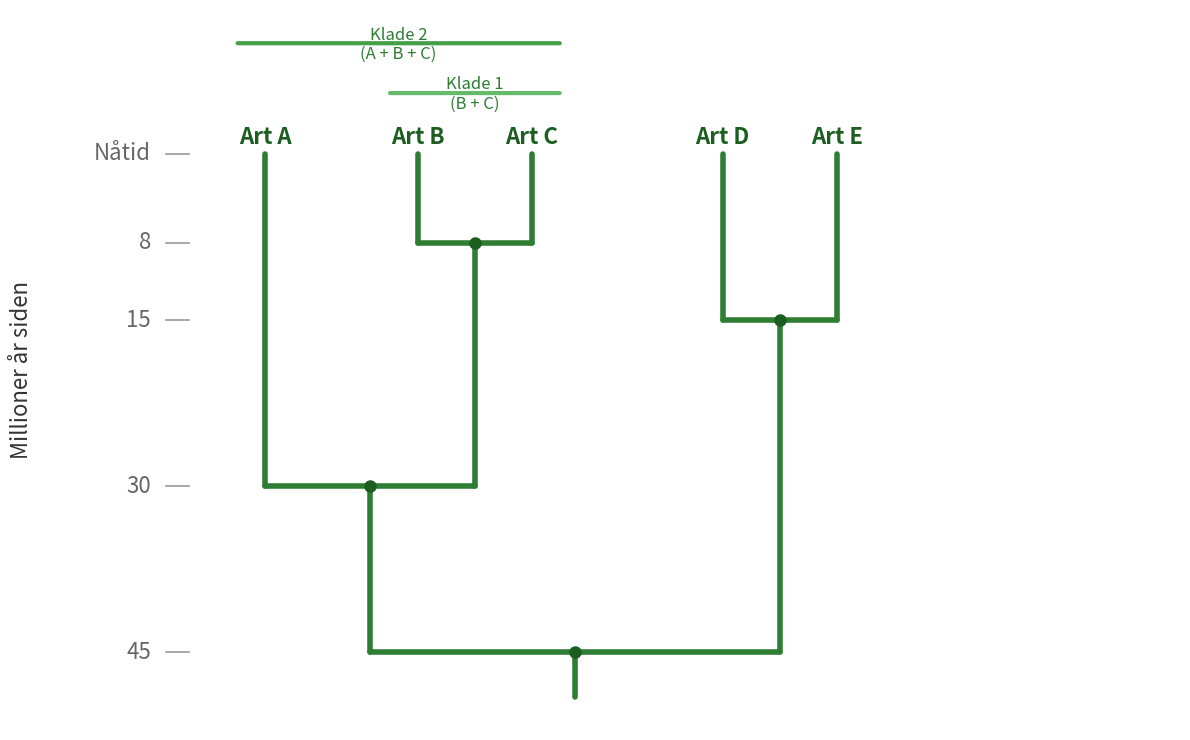

This figure's Python source:
import matplotlib.pyplot as plt
import matplotlib.patches as mpatches
import numpy as np
import os

# ── Path for saving figures ──
save_path = r"C:\Users\sebastianb_a\OneDrive - Akershus fylkeskommune\Skrivebord\FORFATTER\Biologi 1\Figurer\Kap 3"
os.makedirs(save_path, exist_ok=True)

# ── Configuration ──
fig, ax = plt.subplots(figsize=(12, 7.5))
fig.patch.set_facecolor("white")
ax.set_facecolor("white")

# Colors
BRANCH_COLOR = "#2E7D32"    # dark green
NODE_COLOR = "#1B5E20"      # darker green for dots
LABEL_COLOR = "#1B5E20"
TEXT_COLOR = "#333333"
LIGHT_GREEN = "#E8F5E9"     # background highlight for clades

LINE_WIDTH = 4.0
NODE_SIZE = 8

# ── Tree topology ──
sp = {"A": 1, "B": 3, "C": 4.5, "D": 7, "E": 8.5}

bc_x = (sp["B"] + sp["C"]) / 2       # 3.75
bc_t = 8

left_x = (sp["A"] + bc_x) / 2         # 2.375
left_t = 30

right_x = (sp["D"] + sp["E"]) / 2     # 7.75
right_t = 15

root_x = (left_x + right_x) / 2       # ~5.06
root_t = 45

def draw_branch(x_parent, x_child, y_split, y_child):
    ax.plot([x_parent, x_child], [y_split, y_split], color=BRANCH_COLOR,
            linewidth=LINE_WIDTH, solid_capstyle="round")
    ax.plot([x_child, x_child], [y_split, y_child], color=BRANCH_COLOR,
            linewidth=LINE_WIDTH, solid_capstyle="round")

def draw_node(x, y, size=NODE_SIZE):
    ax.plot(x, y, "o", color=NODE_COLOR, markersize=size, zorder=5)

# ── Draw the tree ──
ax.plot([root_x, root_x], [root_t, root_t + 4], color=BRANCH_COLOR,
        linewidth=LINE_WIDTH, solid_capstyle="round")
draw_branch(root_x, left_x, root_t, left_t)
draw_branch(root_x, right_x, root_t, right_t)
draw_node(root_x, root_t)

# Left ancestor → A & BC ancestor
draw_branch(left_x, sp["A"], left_t, 0)
draw_branch(left_x, bc_x, left_t, bc_t)
draw_node(left_x, left_t)

# BC ancestor → B & C
draw_branch(bc_x, sp["B"], bc_t, 0)
draw_branch(bc_x, sp["C"], bc_t, 0)
draw_node(bc_x, bc_t)

# Right ancestor → D & E
draw_branch(right_x, sp["D"], right_t, 0)
draw_branch(right_x, sp["E"], right_t, 0)
draw_node(right_x, right_t)

# ── Species labels at y=0 ──
for name, x in sp.items():
    ax.text(x, -2.5, f"Art {name}", ha="center", va="top", fontsize=16,
            fontweight="bold", color=LABEL_COLOR, fontfamily="sans-serif")

# ── Clade annotations ──
ax.annotate("", xy=(sp["B"] - 0.4, -5.5), xytext=(sp["C"] + 0.4, -5.5),
            arrowprops=dict(arrowstyle="-", color="#66BB6A", lw=3))
ax.text((sp["B"] + sp["C"]) / 2, -7, "Klade 1\n(B + C)", ha="center", va="top",
        fontsize=12, color="#2E7D32", fontfamily="sans-serif", style="italic")

ax.annotate("", xy=(sp["A"] - 0.4, -10), xytext=(sp["C"] + 0.4, -10),
            arrowprops=dict(arrowstyle="-", color="#43A047", lw=3))
ax.text((sp["A"] + sp["C"]) / 2, -11.5, "Klade 2\n(A + B + C)", ha="center", va="top",
        fontsize=12, color="#2E7D32", fontfamily="sans-serif", style="italic")

# ── Time axis annotations ──
time_ticks = [0, 8, 15, 30, 45]
time_labels = ["Nåtid", "8", "15", "30", "45"]
for t, lab in zip(time_ticks, time_labels):
    ax.plot([-0.3, 0], [t, t], color="#999999", linewidth=1.2)
    ax.text(-0.5, t, lab, ha="right", va="center", fontsize=16,
            color="#666666", fontfamily="sans-serif")

ax.set_ylabel("Millioner år siden", fontsize=16, color=TEXT_COLOR,
              fontfamily="sans-serif", labelpad=30)
ax.set_xlim(-1.5, 13)
ax.set_ylim(-13, 52)
ax.invert_yaxis()
ax.set_xticks([])
ax.spines["top"].set_visible(False)
ax.spines["right"].set_visible(False)
ax.spines["bottom"].set_visible(False)
ax.spines["left"].set_visible(False)
ax.set_yticks([])

plt.tight_layout()
plt.savefig(f"{save_path}\\kladogram.png", dpi=200, bbox_inches="tight", facecolor="white", edgecolor="none")
plt.savefig(f"{save_path}\\kladogram.pdf", bbox_inches="tight", facecolor="white", edgecolor="none")
plt.close(fig)
print("Cladogram saved.")
